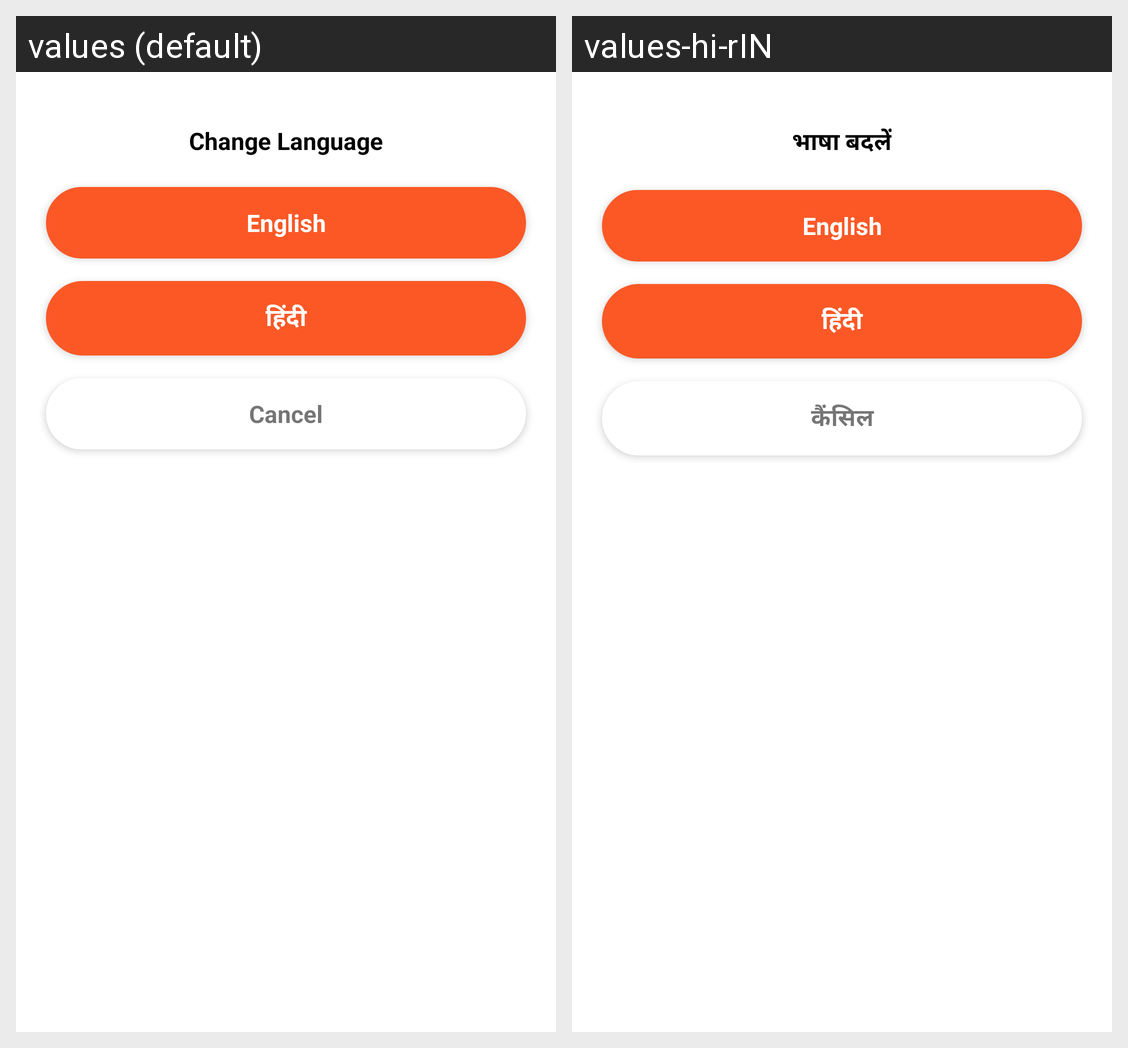

Translations of the strings shown on this Android screen, per locale in the grid:
Android screen res/layout/dialog_language.xml rendered under 2 locales, left to right: values (default), values-hi-rIN. Device: Nexus 5 (rendered at 1080×1920; each locale shown at half size, 540×960, under a caption strip naming it); theme Theme.QuickInstaSaver.
Strings drawn on this screen, with the default value and each locale's value (text and hints the layout hard-codes, and strings that could not be matched under every locale, appear in the picture but are not listed):

change_lang
  values: Change Language
  values-hi-rIN: भाषा बदलें

english
  values: English
  values-hi-rIN: English

hindi
  values: हिंदी
  values-hi-rIN: हिंदी

cancel
  values: Cancel
  values-hi-rIN: कैंसिल
